Labelled photos from "data", an image-classification folder in AndreyMymrin/data-analysis-machine-learning-and-Neural-networks-part-2. The possible labels are: annular solar eclipse, partial solar eclipse, total solar eclipse.

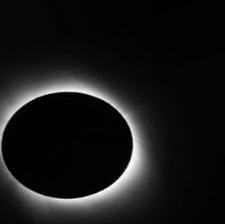
Label: total solar eclipse

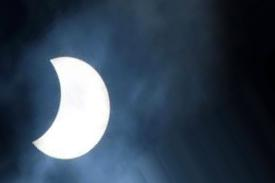
Label: partial solar eclipse

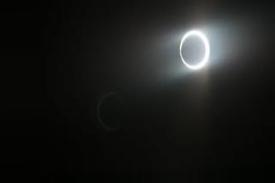
Label: annular solar eclipse

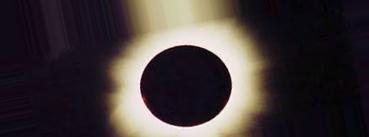
Label: total solar eclipse

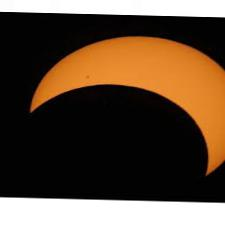
Label: partial solar eclipse

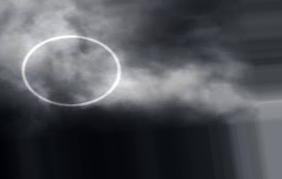
Label: annular solar eclipse
